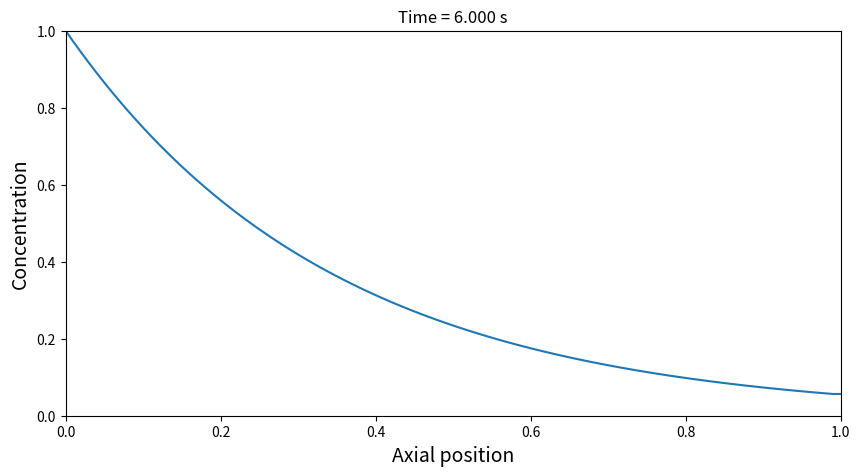

Python code for this plot:
import numpy as np
import matplotlib.pyplot as plt

# Getting all the variables
Nx = 100 ## Grid points
Nt = 1000 # Time steps
diam = 2.5 # Diameter (cm)
fv_w = 1  # Water Flow Rate (ml/min)
fv_a = 1# Anhydride Flow Rate (ml/min)

cL = 1 # Inlet conc
cR = 0 


t_end = 6 # 4 sec
x_end = 1 # Length


kR = 1.2 

u = (fv_w+fv_a) / (np.pi*(diam/2)**2) 

dt = t_end / Nt
dx  = x_end / Nx



# Courant number
Co = u* dt /dx
#print(Co)
#Uncomment to see that Co is less than 1

x = np.linspace(0,x_end, Nx+1)
c = np.zeros(Nx+1)

c[0] = cL
c[Nx] = cR
t = 0


def reaction(c):
    return -kR*c

plt.ion()
figure, ax = plt.subplots(figsize = (10, 5))
line = []
line += ax.plot(x, c)
plt.title(f"Time: {t:5.3f} s", fontsize = 16)
plt.xlabel('Axial position', fontsize = 14)
plt.ylabel('Concentration', fontsize=14)
plt.xlim(0, x_end)
plt.ylim(0, max(cL, cR))
plt.grid
iplot = 0

for n in range(Nt):
    t += dt
    c_old = np.copy(c) ## doing c_old = c then modification of c_old will also modify c
    c[0] = cL

    rxn = reaction(c_old)
    for i in range(1, Nx):
        c[i] = c_old[i] - Co*(c_old[i]-c_old[i-1]) + rxn[i]*dt
    c[Nx] = c[Nx-1]

    iplot += 1
    if (iplot % 10 == 0):
        plt.title(f"Time = {t:5.3f} s")
        line[0].set_ydata(c)
        figure.canvas.draw()
        figure.canvas.flush_events()
        iplot = 0


plt.show()


